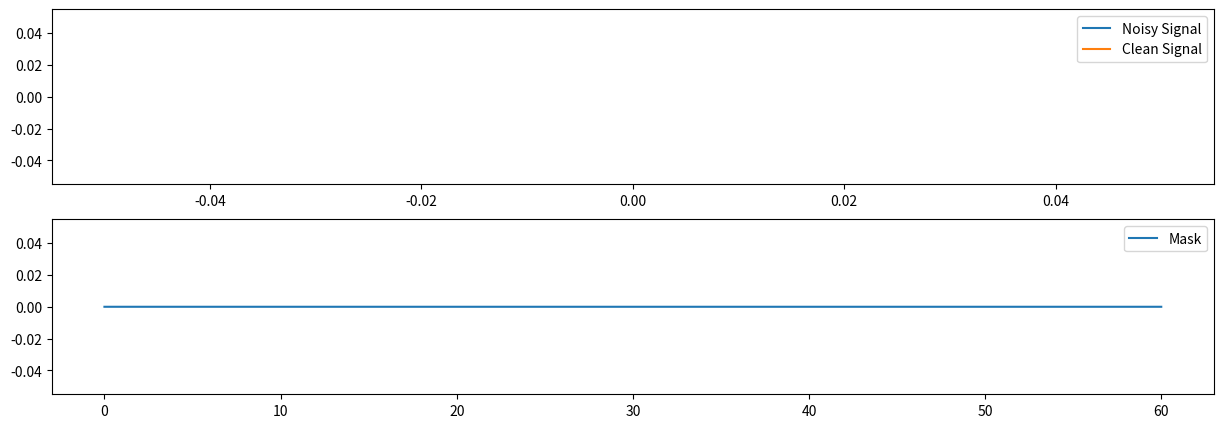

Reproduce this figure in Python.
import numpy as np
import scipy.signal as signal

# 1. 고SNR 신호 생성
def generate_clean_signal(frequency=5, duration=60.0, sampling_rate=1000):
    t = np.linspace(0, duration, int(sampling_rate * duration), endpoint=False)
    clean_signal = np.sin(2 * np.pi * frequency * t)  # 사인파 신호
    return t, clean_signal

# 2. 밴드패스 필터 적용
def apply_bandpass_filter(signal_data, lowcut, highcut, fs, order=5):
    nyquist = 0.5 * fs
    low = lowcut / nyquist
    high = highcut / nyquist
    b, a = signal.butter(order, [low, high], btype='band')
    filtered_signal = signal.filtfilt(b, a, signal_data)
    return filtered_signal

# 3. 노이즈 추가 (다양한 SNR 값으로 노이즈 추가)
def add_noise(signal, snr_db):
    signal_power = np.mean(signal**2)
    snr_linear = 10**(snr_db / 10)
    noise_power = signal_power / snr_linear
    noise = np.random.normal(0, np.sqrt(noise_power), signal.shape)
    return signal + noise

# 4. 마스크 생성 (노이즈 없는 신호와 노이즈가 포함된 신호 비교)
def create_mask(clean_signal, noisy_signal, threshold=0.1):
    mask = np.abs(clean_signal - noisy_signal) < threshold
    return mask.astype(float)  # 0과 1로 구성된 마스크 반환

# 5. 신호 생성 및 처리
t, clean_signal = generate_clean_signal()

# 밴드패스 필터 적용
filtered_signal = apply_bandpass_filter(clean_signal, lowcut=1, highcut=10, fs=1000)

# 노이즈 추가 (예: SNR=10)
noisy_signal = add_noise(filtered_signal, snr_db=10)

# 마스크 생성
mask = create_mask(filtered_signal, noisy_signal)

# 시각화
import matplotlib.pyplot as plt
plt.figure(figsize=(15, 5))
plt.subplot(2, 1, 1)
plt.plot(t, noisy_signal, label="Noisy Signal")
plt.plot(t, filtered_signal, label="Clean Signal")
plt.legend()

plt.subplot(2, 1, 2)
plt.plot(t, mask, label="Mask")
plt.legend()
plt.savefig('output.png')
